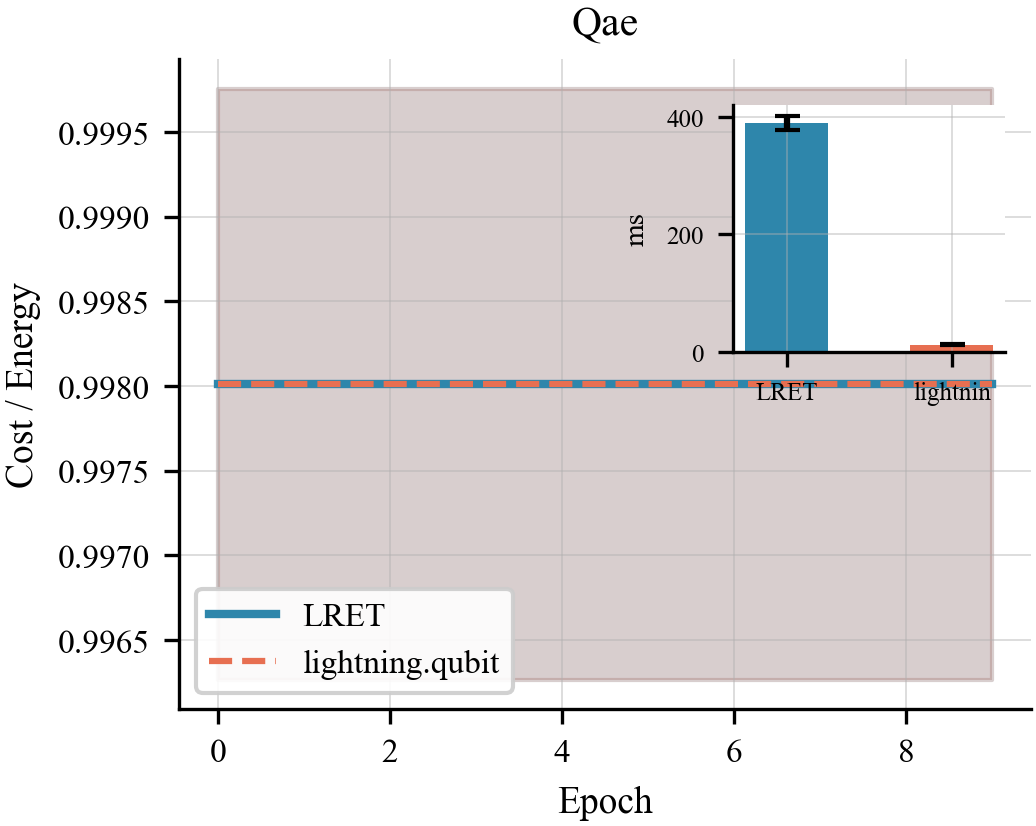

The data file committed next to this chart (first rows):
algo, epoch, lret_t0, lret_t1, comp_t0, comp_t1
qae, 0, 0.9998, 0.9963, 0.9998, 0.9963
qae, 1, 0.9998, 0.9963, 0.9998, 0.9963
qae, 2, 0.9998, 0.9963, 0.9998, 0.9963
qae, 3, 0.9998, 0.9963, 0.9998, 0.9963
qae, 4, 0.9998, 0.9963, 0.9998, 0.9963
qae, 5, 0.9998, 0.9963, 0.9998, 0.9963
qae, 6, 0.9998, 0.9963, 0.9998, 0.9963
qae, 7, 0.9998, 0.9963, 0.9998, 0.9963
qae, 8, 0.9998, 0.9963, 0.9998, 0.9963
qae, 9, 0.9998, 0.9963, 0.9998, 0.9963
